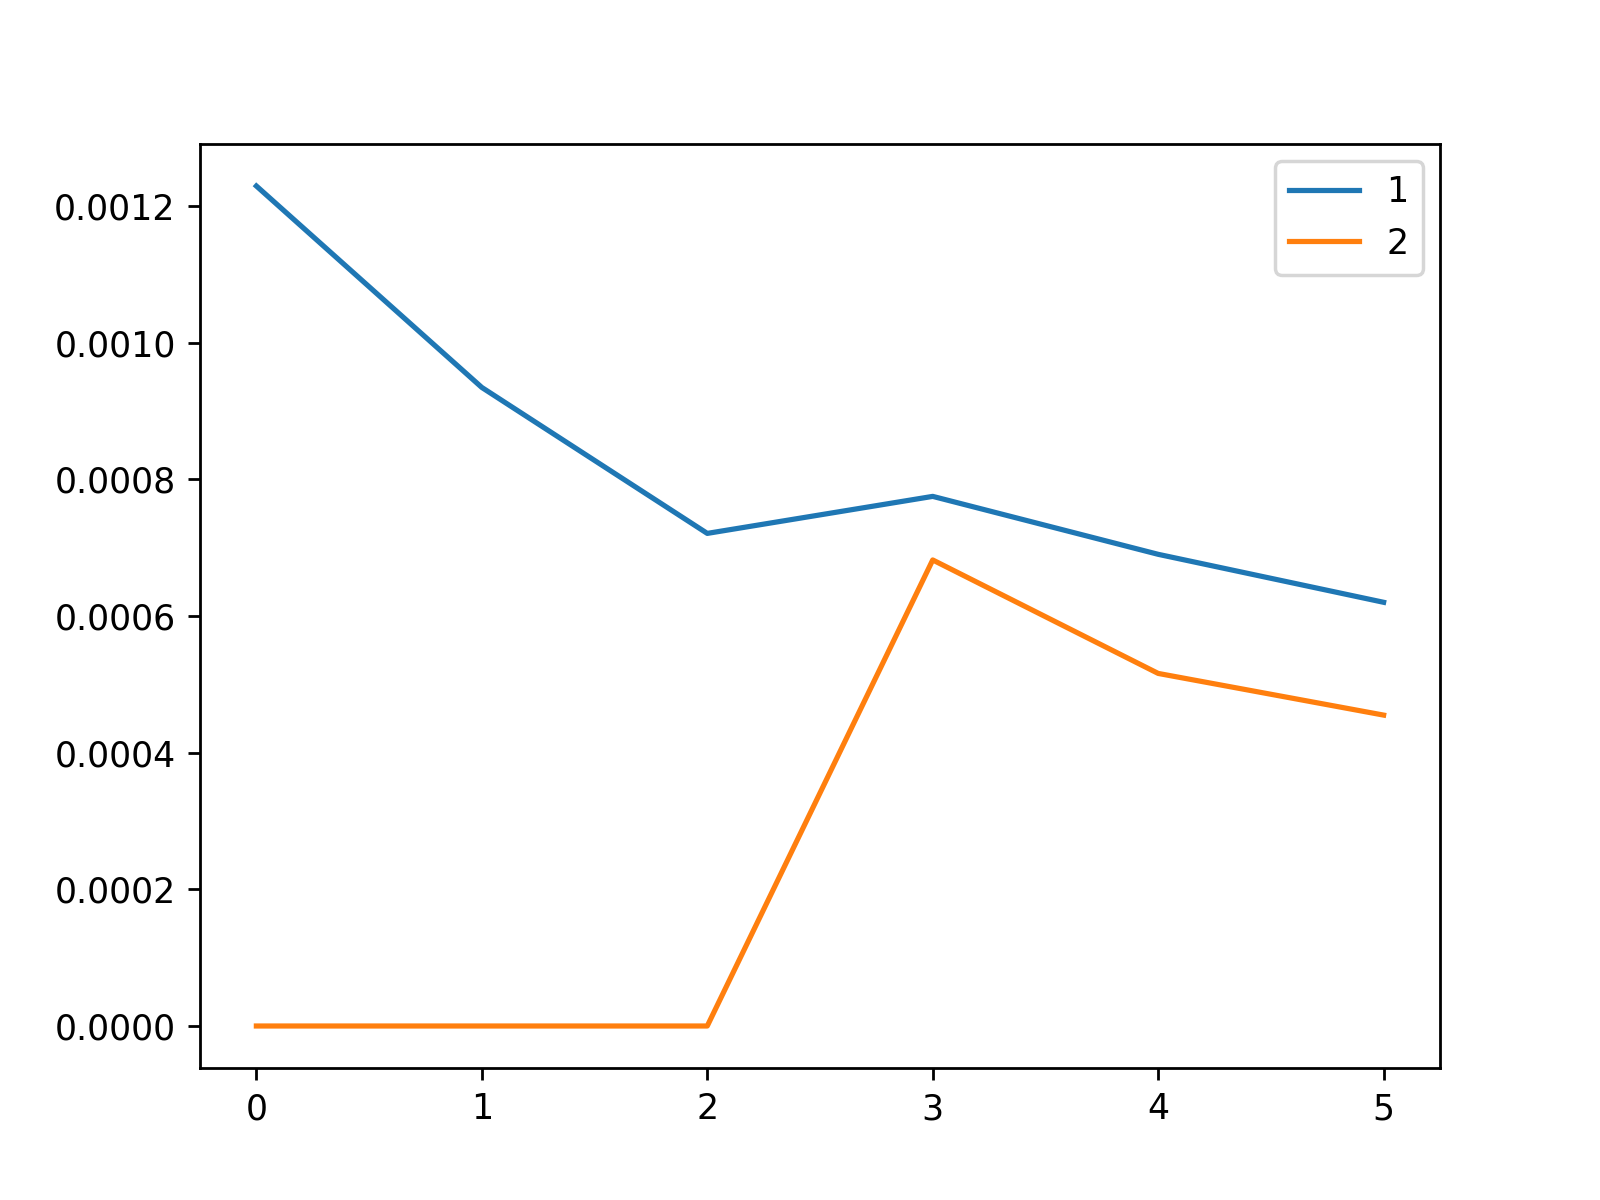

The data file committed next to this chart (first rows):
, 1, 2
0, 0.001229, 0.0
1, 0.0009345, 0.0
2, 0.0007209, 0.0
3, 0.000775, 0.000682
4, 0.0006902, 0.000516
5, 0.00062, 0.000455
